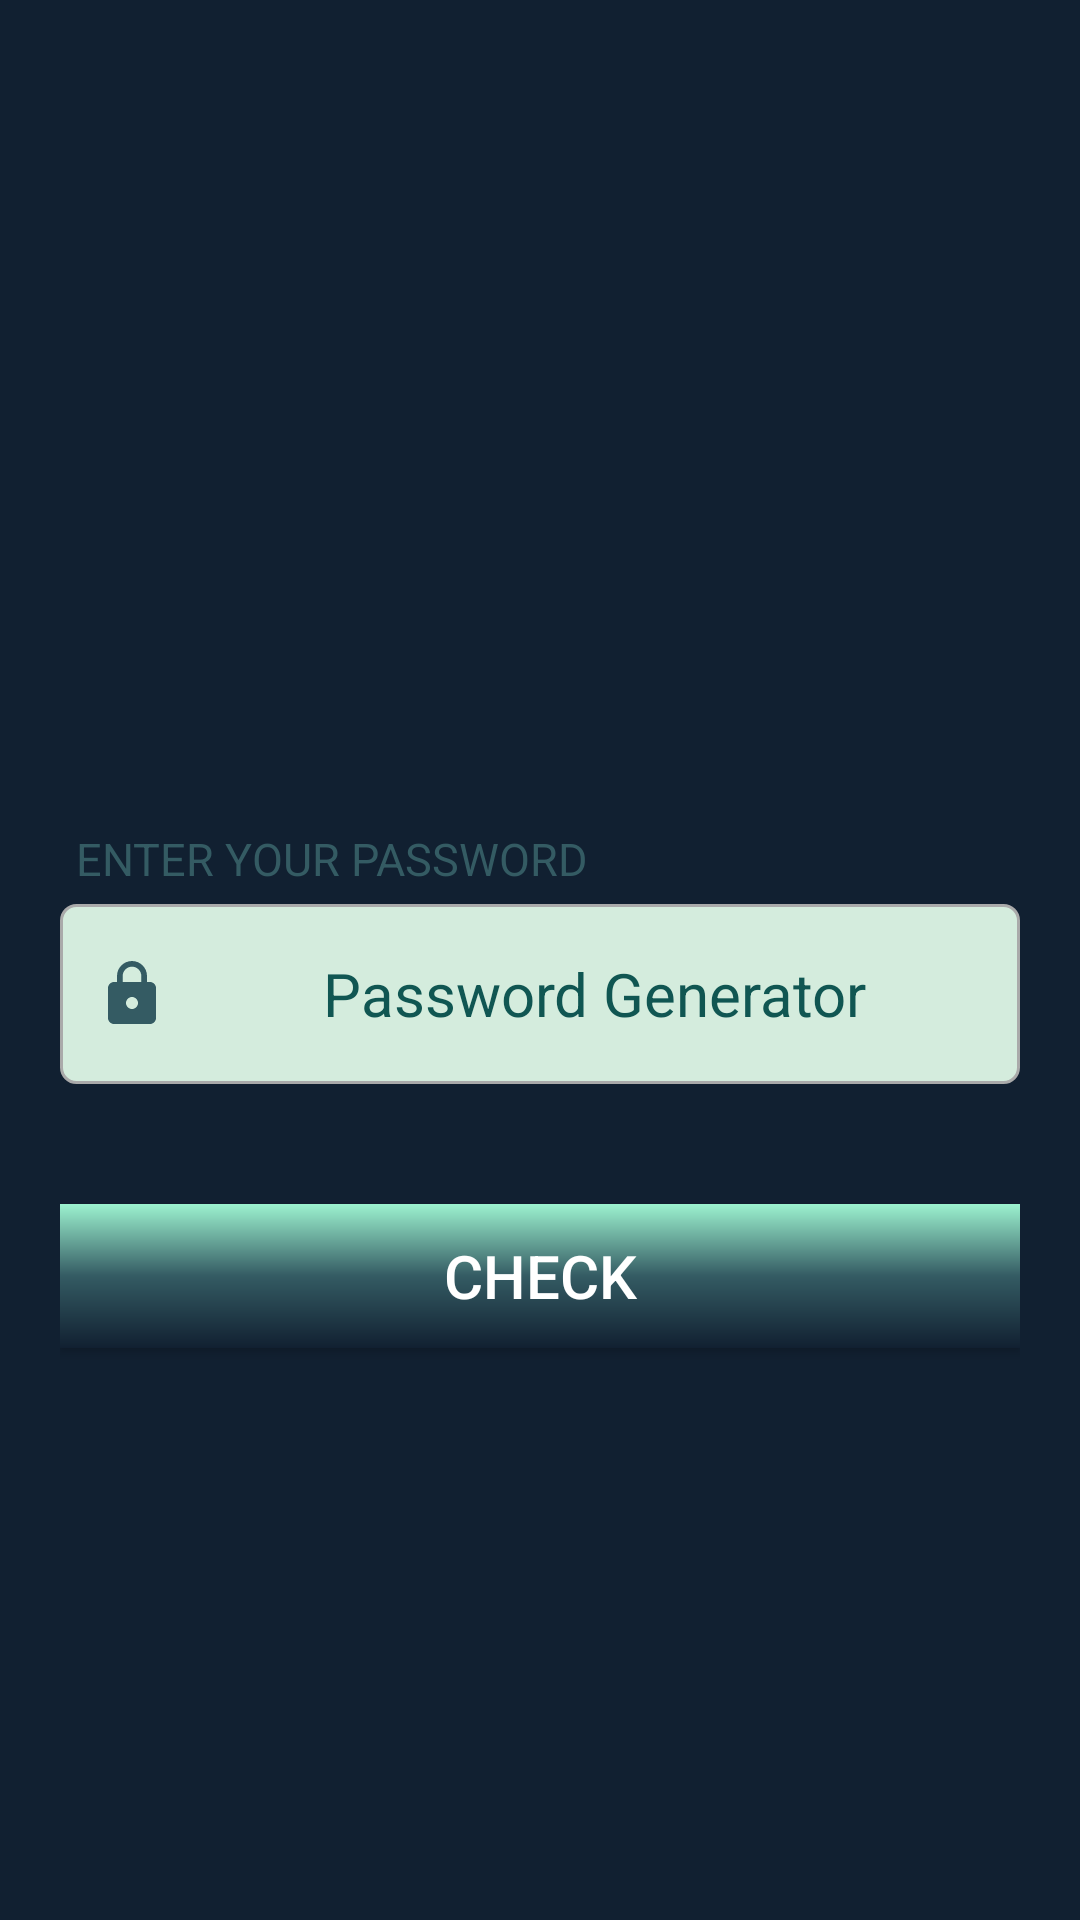

Write the Android layout XML for this screen, with the resource values it uses.
<!-- AndroidManifest.xml: application theme AppTheme -->
<!-- res/layout/activity_check.xml -->
<?xml version="1.0" encoding="utf-8"?>
<LinearLayout xmlns:android="http://schemas.android.com/apk/res/android"
    xmlns:app="http://schemas.android.com/apk/res-auto"
    xmlns:tools="http://schemas.android.com/tools"
    android:layout_width="match_parent"
    android:layout_height="match_parent"
    android:layout_gravity="center"
    android:background="#112031"
    android:gravity="center"
    android:orientation="vertical"
    tools:context=".Check">

    <LinearLayout
        android:layout_width="match_parent"
        android:layout_height="wrap_content"
        android:layout_marginLeft="20dp"
        android:layout_marginRight="20dp"
        android:orientation="vertical">

        <TextView
            android:id="@+id/idStatus"
            android:layout_width="match_parent"
            android:layout_height="wrap_content"
            android:layout_marginBottom="60dp"
            android:fontFamily="@font/allerta"
            android:text=""
            android:textAlignment="center"
            android:textColor="#D4ECDD"
            android:textSize="30dp"
            android:textStyle="bold" />

        <TextView
            android:layout_width="wrap_content"
            android:layout_height="wrap_content"
            android:layout_margin="5dp"
            android:text="ENTER YOUR PASSWORD"
            android:textColor="#345B63"
            android:textSize="15dp" />

        <androidx.appcompat.widget.AppCompatEditText
            android:id="@+id/idPassword"
            android:layout_width="match_parent"
            android:layout_height="60dp"
            android:layout_marginBottom="20dip"
            android:background="@drawable/custom"
            android:drawableStart="@drawable/ic_baseline_lock_24"
            android:hint="Enter your password"

            android:paddingStart="12dp"
            android:textColor="#105652"
            android:textSize="20dp" />

        <androidx.appcompat.widget.AppCompatButton
            android:id="@+id/idCheck"
            android:layout_width="match_parent"
            android:layout_height="wrap_content"
            android:layout_gravity="center"
            android:layout_marginTop="20dip"
            android:layout_marginBottom="20dip"
            android:background="@drawable/gradient"
            android:text="Check"
            android:textColor="#FFFFFF"
            android:textSize="20dp" />


    </LinearLayout>


</LinearLayout>
<!-- resources referenced by this layout -->
<resources>
  <!-- drawable custom (drawable) -->
  <?xml version="1.0" encoding="utf-8"?>
  <selector xmlns:android="http://schemas.android.com/apk/res/android">
  
      <item android:state_enabled="true" android:state_focused="true">
          <shape android:shape="rectangle">
              <solid android:color="#FBF3E4"/>
              <corners android:radius="10dp"/>
              <stroke android:color="#105652" android:width="1dp"/>
          </shape>
      </item>
      <item android:state_enabled="true">
          <shape android:shape="rectangle">
              <solid android:color="#D4ECDD"/>
              <corners android:radius="5dp"/>
              <stroke android:color="@android:color/darker_gray" android:width="1dp"/>
          </shape>
      </item>
  </selector>
  <!-- drawable gradient (drawable) -->
  <?xml version="1.0" encoding="utf-8"?>
  <shape xmlns:android="http://schemas.android.com/apk/res/android">
      
      <gradient
          android:angle="270"
          android:centerColor="#345B63"
          android:endColor="#112031"
          android:startColor="#9cf2cf" />
  </shape>
  <!-- drawable ic_baseline_lock_24 (drawable) -->
  <vector xmlns:android="http://schemas.android.com/apk/res/android"
      android:width="24dp"
      android:height="24dp"
      android:viewportWidth="24"
      android:viewportHeight="24"
      android:tint="#345B63">
    <path
        android:fillColor="@android:color/white"
        android:pathData="M18,8h-1L17,6c0,-2.76 -2.24,-5 -5,-5S7,3.24 7,6v2L6,8c-1.1,0 -2,0.9 -2,2v10c0,1.1 0.9,2 2,2h12c1.1,0 2,-0.9 2,-2L20,10c0,-1.1 -0.9,-2 -2,-2zM12,17c-1.1,0 -2,-0.9 -2,-2s0.9,-2 2,-2 2,0.9 2,2 -0.9,2 -2,2zM15.1,8L8.9,8L8.9,6c0,-1.71 1.39,-3.1 3.1,-3.1 1.71,0 3.1,1.39 3.1,3.1v2z"/>
  </vector>
  <style name="AppTheme" parent="Theme.AppCompat.Light.DarkActionBar">
          
          <item name="colorPrimary">#345B63</item>
          <item name="colorPrimaryDark">#152D35</item>
          <item name="colorAccent">#345B63</item>
          <item name="android:text">Password Generator</item>
          <item name="android:textAlignment">center</item>
      </style>
</resources>
